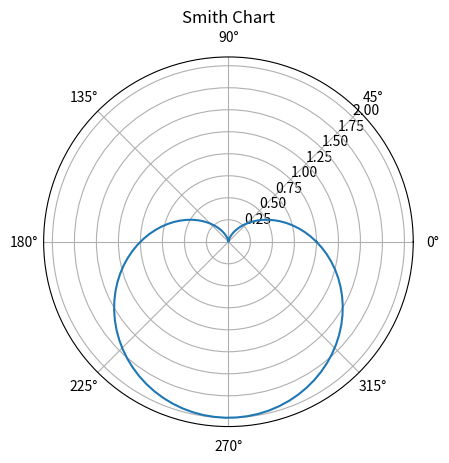

Write Python code to recreate this figure.
import matplotlib.pyplot as plt
import numpy as np

theta = np.linspace(0, 2 * np.pi, 100)
r = 1 - np.sin(theta)

ax = plt.subplot(111, projection='polar')
ax.plot(theta, r)
ax.set_rlabel_position(45)
ax.grid(True)

plt.title('Smith Chart')
plt.show()
